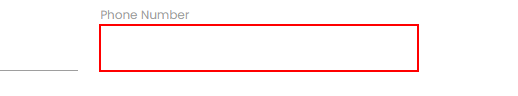
Workflow: Telphone

Step 1: type [Phone] into the text box
